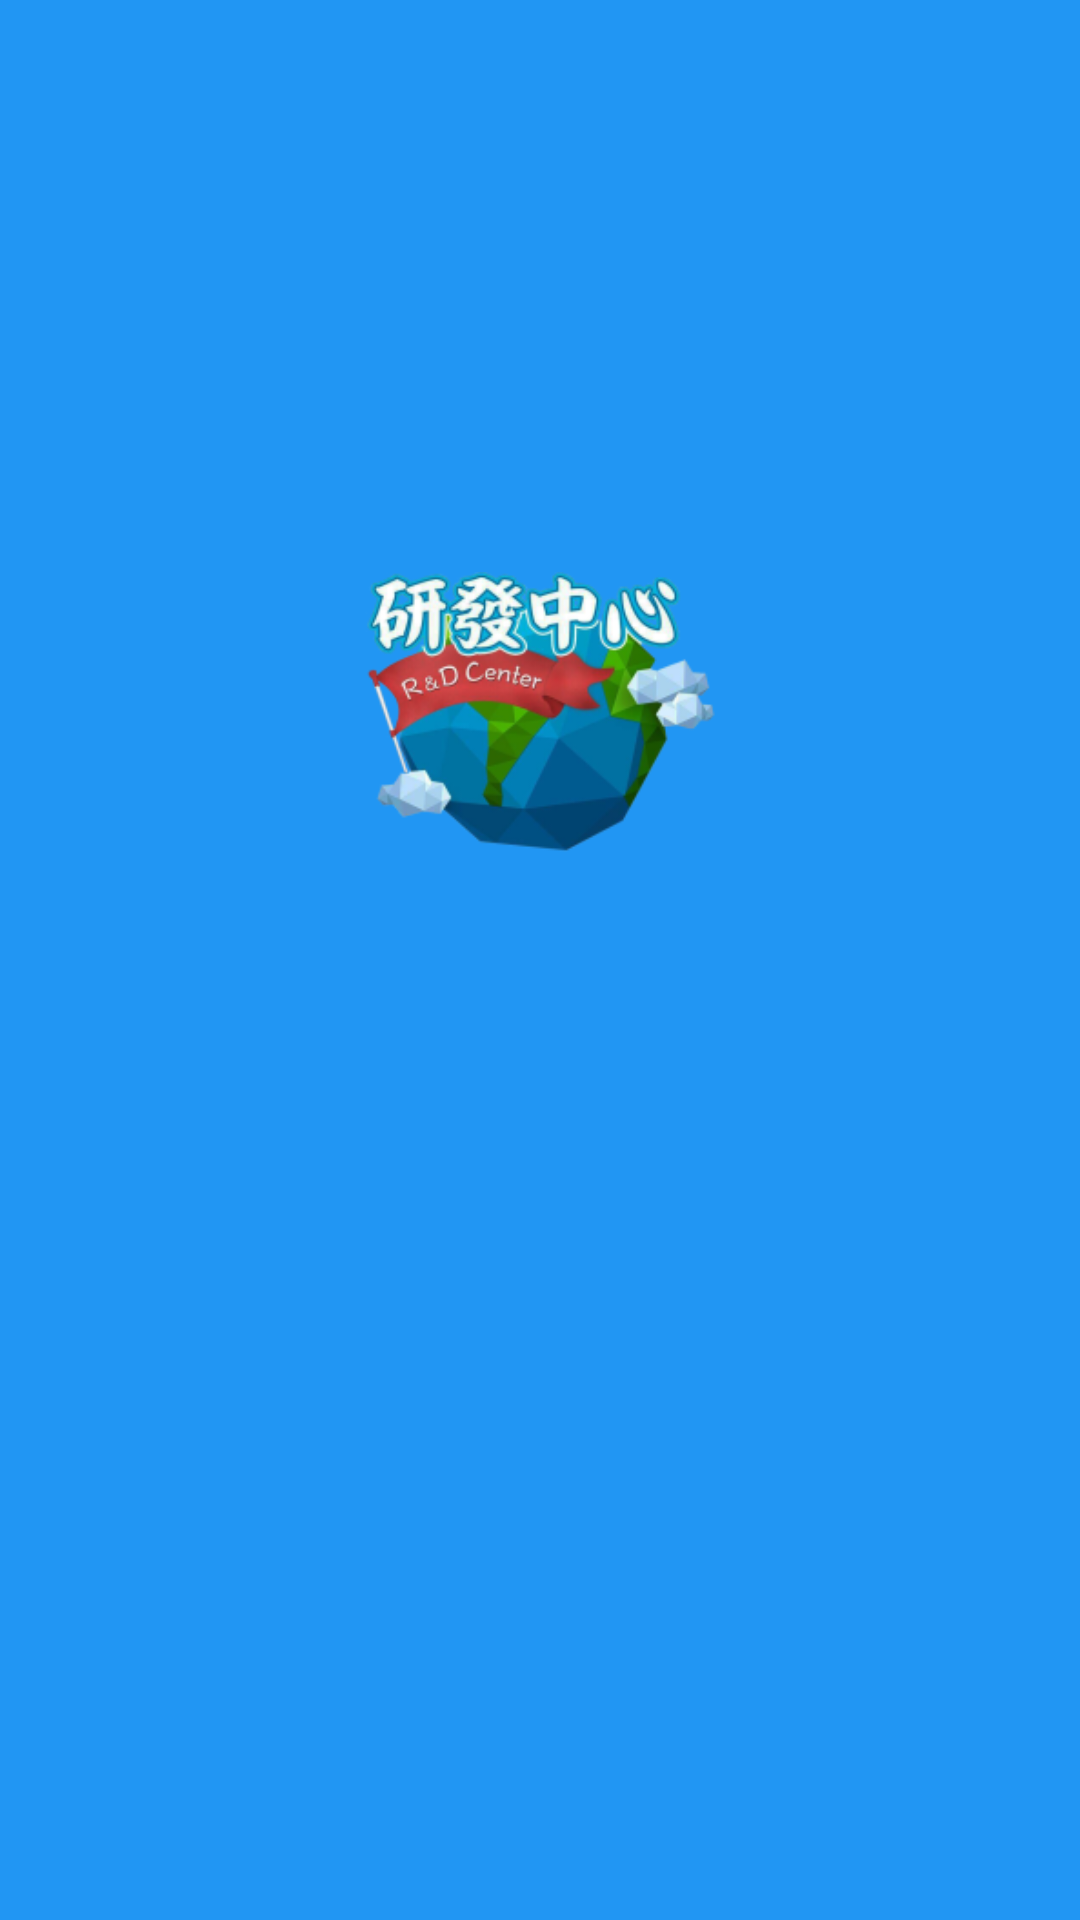

This screen was rendered from an Android layout file. Write that file and the resources it references.
<!-- AndroidManifest.xml: application theme AppTheme -->
<!-- res/layout/activity_launch.xml -->
<?xml version="1.0" encoding="utf-8"?>
<androidx.constraintlayout.widget.ConstraintLayout xmlns:android="http://schemas.android.com/apk/res/android"
    xmlns:app="http://schemas.android.com/apk/res-auto"
    xmlns:tools="http://schemas.android.com/tools"
    android:layout_width="match_parent"
    android:layout_height="match_parent"
    android:theme="@style/LaunchTheme"
    android:fitsSystemWindows="true"
    tools:context=".ui.activity.LaunchActivity">

    <ImageView
        android:id="@+id/imageView_launch"
        android:layout_width="120dp"
        android:layout_height="wrap_content"
        android:src="@drawable/logo_a"
        app:layout_constraintBottom_toBottomOf="parent"
        app:layout_constraintLeft_toLeftOf="parent"
        app:layout_constraintRight_toRightOf="parent"
        app:layout_constraintTop_toTopOf="parent"
        app:layout_constraintVertical_bias="0.32999998"
        android:contentDescription="@string/image_is_blank" />

</androidx.constraintlayout.widget.ConstraintLayout>
<!-- resources referenced by this layout -->
<resources>
  <!-- drawable logo_a: png bitmap (drawable, 48271 bytes) -->
  <string name="image_is_blank">image is blank</string>
  <style name="LaunchTheme" parent="Theme.AppCompat.Light.NoActionBar">
          
          <item name="colorPrimary">#ffffff</item>
          <item name="colorPrimaryDark">#ffffff</item>
          <item name="colorAccent">@color/colorAccent</item>
          <item name="android:windowBackground">#2196F3</item>
          <item name="android:background">#2196F3</item>
      </style>
  <style name="AppTheme" parent="Theme.AppCompat.Light.NoActionBar">
          
          <item name="colorPrimary">#ffffff</item>
          <item name="colorPrimaryDark">#ffffff</item>
          <item name="colorAccent">@color/colorAccent</item>
  
  
      </style>
  <color name="colorAccent">#2196F3</color>
</resources>
